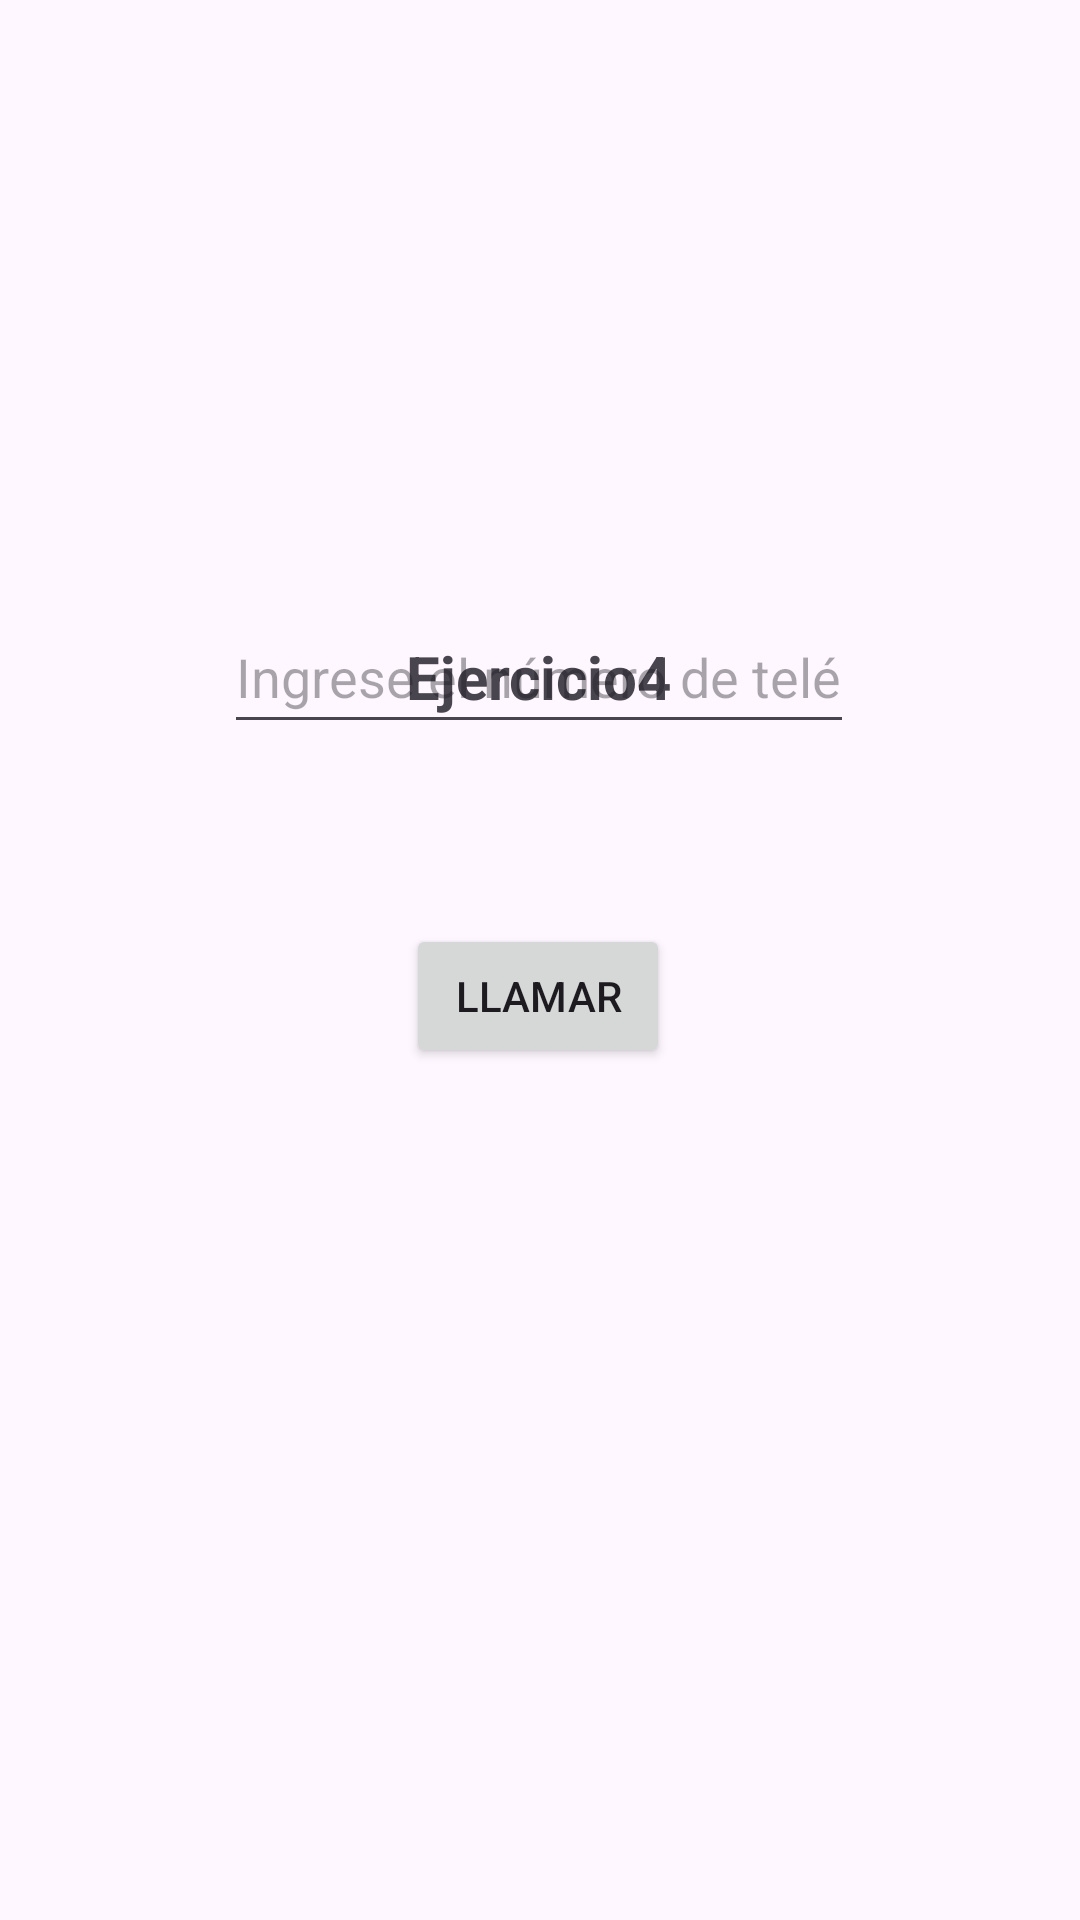

Layout XML and referenced resources for this Android screen:
<!-- AndroidManifest.xml: application theme Theme.EjerciciosIntent -->
<!-- res/layout/activity_ejercicio4.xml -->
<?xml version="1.0" encoding="utf-8"?>
<androidx.constraintlayout.widget.ConstraintLayout xmlns:android="http://schemas.android.com/apk/res/android"
    xmlns:app="http://schemas.android.com/apk/res-auto"
    xmlns:tools="http://schemas.android.com/tools"
    android:id="@+id/main"
    android:layout_width="match_parent"
    android:layout_height="match_parent"
    tools:context=".Ejercicio4">

    <TextView
        android:id="@+id/txtView4"
        android:layout_width="wrap_content"
        android:layout_height="wrap_content"
        android:layout_marginTop="212dp"
        android:text="@string/ejercicio4"
        android:textAlignment="center"
        android:textSize="20sp"
        android:textStyle="bold"
        app:layout_constraintEnd_toEndOf="parent"
        app:layout_constraintHorizontal_bias="0.498"
        app:layout_constraintStart_toStartOf="parent"
        app:layout_constraintTop_toTopOf="parent" />

    <Button
        android:id="@+id/btn_Llamar"
        android:layout_width="wrap_content"
        android:layout_height="wrap_content"
        android:layout_marginBottom="284dp"
        android:text="@string/btn_Llamar"
        app:layout_constraintBottom_toBottomOf="parent"
        app:layout_constraintEnd_toEndOf="parent"
        app:layout_constraintHorizontal_bias="0.498"
        app:layout_constraintStart_toStartOf="parent" />

    <EditText
        android:id="@+id/editTxt_Numero"
        android:layout_width="wrap_content"
        android:layout_height="wrap_content"
        android:layout_marginBottom="60dp"
        android:ems="10"
        android:hint="@string/hint_NumTelefono"
        android:inputType="phone"
        android:minWidth="48dp"
        android:minHeight="48dp"
        android:importantForAutofill="yes"
        app:layout_constraintBottom_toTopOf="@+id/btn_Llamar"
        app:layout_constraintEnd_toEndOf="parent"
        app:layout_constraintHorizontal_bias="0.497"
        app:layout_constraintStart_toStartOf="parent" />


</androidx.constraintlayout.widget.ConstraintLayout>
<!-- resources referenced by this layout -->
<resources>
  <string name="btn_Llamar">Llamar</string>
  <string name="ejercicio4">Ejercicio4</string>
  <string name="hint_NumTelefono">Ingrese el número de teléfono</string>
  <style name="Theme.EjerciciosIntent" parent="Base.Theme.EjerciciosIntent" />
  <style name="Base.Theme.EjerciciosIntent" parent="Theme.Material3.DayNight.NoActionBar">
          
          
      </style>
</resources>
